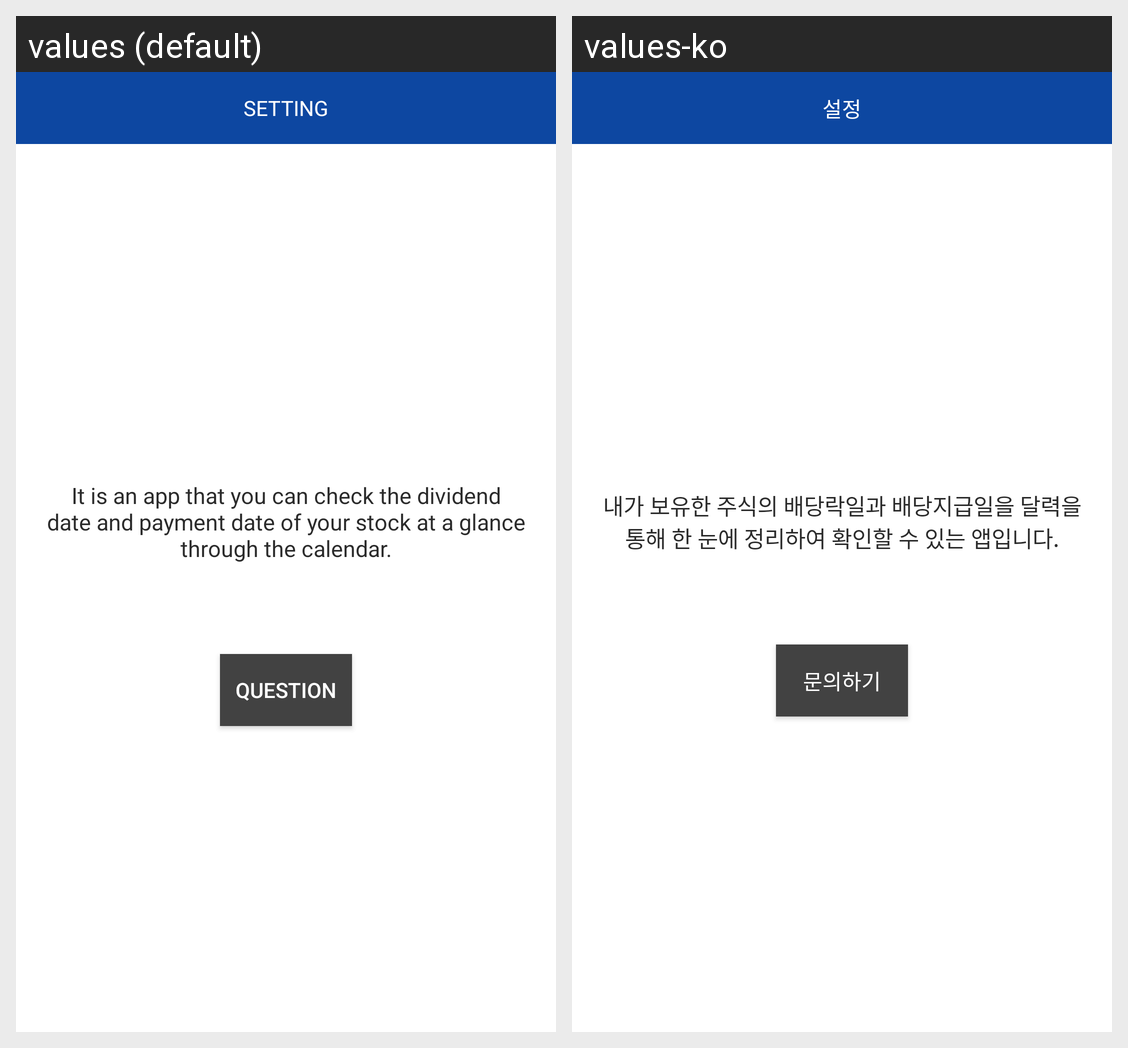

For this localized Android screen grid, give each drawn string resource with its value in every locale shown.
Android screen res/layout/fragment_setting.xml rendered under 2 locales, left to right: values (default), values-ko. Device: Nexus 5 (rendered at 1080×1920; each locale shown at half size, 540×960, under a caption strip naming it); theme AppTheme.
Strings drawn on this screen, with the default value and each locale's value (text and hints the layout hard-codes, and strings that could not be matched under every locale, appear in the picture but are not listed):

setting
  values: setting
  values-ko: 설정

app_info
  values: It is an app that you can check the dividend date and payment date of your stock at a glance through the calendar.
  values-ko: 내가 보유한 주식의 배당락일과 배당지급일을 달력을 통해 한 눈에 정리하여 확인할 수 있는 앱입니다.

question
  values: question
  values-ko: 문의하기
